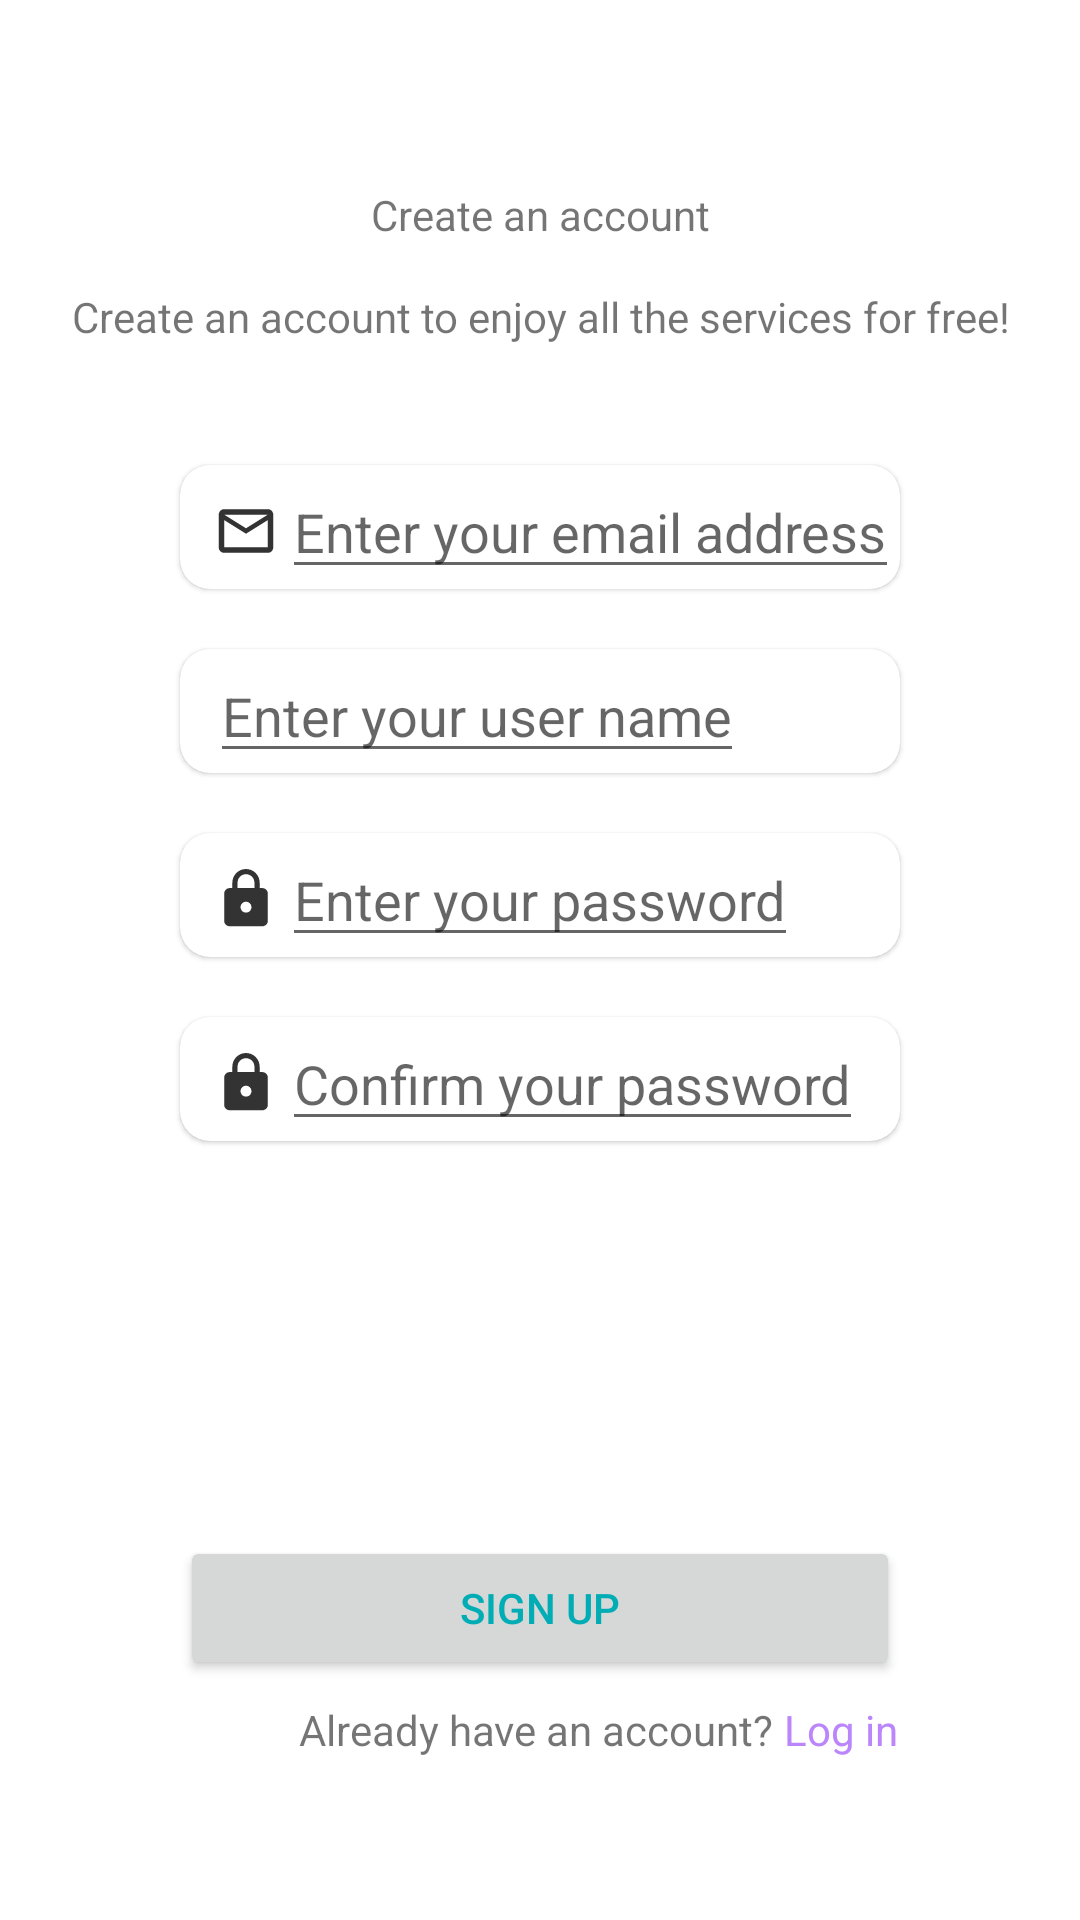

Reconstruct the res/layout file that produces this screen, plus the resources it refers to.
<!-- AndroidManifest.xml: application theme Theme.MyQueue -->
<!-- res/layout/activity_main.xml -->
<?xml version="1.0" encoding="utf-8"?>
<androidx.constraintlayout.widget.ConstraintLayout xmlns:android="http://schemas.android.com/apk/res/android"
    xmlns:app="http://schemas.android.com/apk/res-auto"
    xmlns:tools="http://schemas.android.com/tools"
    android:layout_width="match_parent"
    android:layout_height="match_parent"
    tools:context=".MainActivity">

    <TextView
        android:id="@+id/txtSignUp1"
        android:layout_width="wrap_content"
        android:layout_height="wrap_content"
        android:text="Create an account"
        app:layout_constraintBottom_toBottomOf="parent"
        app:layout_constraintEnd_toEndOf="parent"
        app:layout_constraintStart_toStartOf="parent"
        app:layout_constraintTop_toTopOf="parent"
        app:layout_constraintVertical_bias="0.1" />

    <TextView
        android:id="@+id/txtSignUp2"
        android:layout_width="wrap_content"
        android:layout_height="wrap_content"
        android:text="Create an account to enjoy all the services for free!"
        app:layout_constraintEnd_toEndOf="@+id/txtSignUp1"
        app:layout_constraintStart_toStartOf="@+id/txtSignUp1"
        app:layout_constraintTop_toBottomOf="@+id/txtSignUp1"
        android:layout_marginTop="15dp"/>


    <com.google.android.material.card.MaterialCardView
        android:id="@+id/email"
        android:layout_width="match_parent"
        android:layout_height="wrap_content"
        android:layout_marginLeft="60dp"
        android:layout_marginRight="60dp"
        android:layout_marginTop="40dp"
        app:cardCornerRadius="10dp"
        app:layout_constraintTop_toBottomOf="@+id/txtSignUp2"
        app:layout_constraintLeft_toLeftOf="@+id/txtSignUp2"
        app:layout_constraintRight_toRightOf="@+id/txtSignUp2">

        <androidx.constraintlayout.widget.ConstraintLayout
            android:layout_width="match_parent"
            android:layout_height="match_parent">

            <ImageView
                android:id="@+id/icEmail"
                android:layout_width="wrap_content"
                android:layout_height="wrap_content"
                android:layout_marginLeft="10dp"
                android:layout_marginTop="10dp"
                android:layout_marginRight="10dp"
                android:layout_marginBottom="10dp"
                app:layout_constraintTop_toTopOf="parent"
                app:layout_constraintLeft_toLeftOf="parent"
                android:src="@drawable/ic_email" />


            <EditText
                android:id="@+id/editTextEmail"
                android:layout_width="wrap_content"
                android:layout_height="wrap_content"
                android:layout_toRightOf="@+id/icEmail"
                android:hint="Enter your email address"
                app:layout_constraintLeft_toRightOf="@+id/icEmail"
                app:layout_constraintTop_toTopOf="parent"/>

            <TextView
                android:id="@+id/txtEmailError"
                android:layout_width="wrap_content"
                android:layout_height="wrap_content"
                android:text="wrong email"
                app:layout_constraintTop_toBottomOf="@+id/editTextEmail"
                app:layout_constraintLeft_toLeftOf="@+id/editTextEmail"
                android:layout_marginLeft="5dp"
                android:visibility="gone"
                android:textColor="@color/red"/>

        </androidx.constraintlayout.widget.ConstraintLayout>

    </com.google.android.material.card.MaterialCardView>

    <com.google.android.material.card.MaterialCardView
        android:id="@+id/userName"
        android:layout_width="match_parent"
        android:layout_height="wrap_content"
        android:layout_marginLeft="60dp"
        android:layout_marginRight="60dp"
        app:cardCornerRadius="10dp"
        app:layout_constraintTop_toBottomOf="@+id/email"
        app:layout_constraintLeft_toLeftOf="@+id/email"
        app:layout_constraintRight_toRightOf="@+id/email"
        android:layout_marginTop="20dp">

        <androidx.constraintlayout.widget.ConstraintLayout
            android:layout_width="match_parent"
            android:layout_height="match_parent">

            <ImageView
                android:id="@+id/icUser"
                android:layout_width="wrap_content"
                android:layout_height="wrap_content"
                android:layout_marginLeft="10dp"
                android:layout_marginTop="10dp"
                android:layout_marginRight="10dp"
                android:layout_marginBottom="10dp"
                app:layout_constraintTop_toTopOf="parent"
                app:layout_constraintLeft_toLeftOf="parent"
                android:src="@drawable/ic_user" />


            <EditText
                android:id="@+id/editTextUserName"
                android:layout_width="wrap_content"
                android:layout_height="wrap_content"
                android:layout_toRightOf="@+id/icUser"
                android:hint="Enter your user name"
                app:layout_constraintLeft_toRightOf="@+id/icUser"
                app:layout_constraintTop_toTopOf="parent"/>

            <TextView
                android:id="@+id/txtUserNameError"
                android:layout_width="wrap_content"
                android:layout_height="wrap_content"
                android:text="wrong name"
                app:layout_constraintTop_toBottomOf="@+id/editTextUserName"
                app:layout_constraintLeft_toLeftOf="@+id/editTextUserName"
                android:layout_marginLeft="5dp"
                android:visibility="gone"
                android:textColor="@color/red"/>

        </androidx.constraintlayout.widget.ConstraintLayout>

    </com.google.android.material.card.MaterialCardView>

    <com.google.android.material.card.MaterialCardView
        android:id="@+id/password"
        android:layout_width="match_parent"
        android:layout_height="wrap_content"
        android:layout_marginLeft="60dp"
        android:layout_marginRight="60dp"
        app:cardCornerRadius="10dp"
        app:layout_constraintTop_toBottomOf="@+id/userName"
        app:layout_constraintLeft_toLeftOf="@+id/userName"
        app:layout_constraintRight_toRightOf="@+id/userName"
        android:layout_marginTop="20dp">

        <androidx.constraintlayout.widget.ConstraintLayout
            android:layout_width="match_parent"
            android:layout_height="match_parent">

            <ImageView
                android:id="@+id/icSignUpLock"
                android:layout_width="wrap_content"
                android:layout_height="wrap_content"
                android:layout_marginLeft="10dp"
                android:layout_marginTop="10dp"
                android:layout_marginRight="10dp"
                android:layout_marginBottom="10dp"
                app:layout_constraintTop_toTopOf="parent"
                app:layout_constraintLeft_toLeftOf="parent"
                android:src="@drawable/ic_lock" />


            <EditText
                android:id="@+id/editTextPassword"
                android:inputType="textPassword"
                android:layout_width="wrap_content"
                android:layout_height="wrap_content"
                android:layout_toRightOf="@+id/icUser"
                android:hint="Enter your password"
                app:layout_constraintLeft_toRightOf="@+id/icSignUpLock"
                app:layout_constraintTop_toTopOf="parent"/>

            <TextView
                android:id="@+id/txtPasswordError"
                android:layout_width="wrap_content"
                android:layout_height="wrap_content"
                android:text="wrong password"
                app:layout_constraintTop_toBottomOf="@+id/editTextPassword"
                app:layout_constraintLeft_toLeftOf="@+id/editTextPassword"
                android:layout_marginLeft="5dp"
                android:visibility="gone"
                android:textColor="@color/red"/>

        </androidx.constraintlayout.widget.ConstraintLayout>

    </com.google.android.material.card.MaterialCardView>

    <com.google.android.material.card.MaterialCardView
        android:id="@+id/confirmPassword"
        android:layout_width="match_parent"
        android:layout_height="wrap_content"
        android:layout_marginLeft="60dp"
        android:layout_marginRight="60dp"
        app:cardCornerRadius="10dp"
        app:layout_constraintTop_toBottomOf="@+id/password"
        app:layout_constraintLeft_toLeftOf="@+id/password"
        app:layout_constraintRight_toRightOf="@+id/password"
        android:layout_marginTop="20dp">

        <androidx.constraintlayout.widget.ConstraintLayout
            android:layout_width="match_parent"
            android:layout_height="match_parent">

            <ImageView
                android:id="@+id/icLock"
                android:layout_width="wrap_content"
                android:layout_height="wrap_content"
                android:layout_marginLeft="10dp"
                android:layout_marginTop="10dp"
                android:layout_marginRight="10dp"
                android:layout_marginBottom="10dp"
                app:layout_constraintTop_toTopOf="parent"
                app:layout_constraintLeft_toLeftOf="parent"
                android:src="@drawable/ic_lock" />


            <EditText
                android:id="@+id/editTextConfirmPassword"
                android:inputType="textPassword"
                android:layout_width="wrap_content"
                android:layout_height="wrap_content"
                android:layout_toRightOf="@+id/icUser"
                android:hint="Confirm your password"
                app:layout_constraintLeft_toRightOf="@+id/icLock"
                app:layout_constraintTop_toTopOf="parent"/>

            <TextView
                android:id="@+id/txtConfirmPasswordError"
                android:layout_width="wrap_content"
                android:layout_height="wrap_content"
                android:text="wrong password"
                app:layout_constraintTop_toBottomOf="@+id/editTextConfirmPassword"
                app:layout_constraintLeft_toLeftOf="@+id/editTextConfirmPassword"
                android:layout_marginLeft="5dp"
                android:visibility="gone"
                android:textColor="@color/red"/>

        </androidx.constraintlayout.widget.ConstraintLayout>

    </com.google.android.material.card.MaterialCardView>

    <Button
        android:layout_width="match_parent"
        android:layout_height="wrap_content"
        app:layout_constraintLeft_toLeftOf="@+id/confirmPassword"
        app:layout_constraintRight_toRightOf="@id/confirmPassword"
        app:layout_constraintBottom_toBottomOf="parent"
        android:layout_marginBottom="80dp"
        android:layout_marginLeft="60dp"
        android:layout_marginRight="60dp"
        android:layout_marginTop="100dp"
        android:text="Sign Up"
        app:layout_constraintCircleRadius="20dp"
        android:id="@+id/btnSignUp" />

    <TextView
        android:layout_width="wrap_content"
        android:layout_height="wrap_content"
        android:id="@+id/txtAlreadyHaveAnAccount"
        android:layout_marginTop="7dp"
        app:layout_constraintTop_toBottomOf="@+id/btnSignUp"
        app:layout_constraintLeft_toLeftOf="@+id/btnSignUp"
        app:layout_constraintRight_toRightOf="@+id/btnSignUp"
        android:text="Already have an account? "/>

    <TextView
        android:layout_width="wrap_content"
        android:layout_height="wrap_content"
        android:id="@+id/txtLogIn"
        android:textColor="@color/purple_200"
        app:layout_constraintTop_toTopOf="@+id/txtAlreadyHaveAnAccount"
        app:layout_constraintLeft_toRightOf="@+id/txtAlreadyHaveAnAccount"
        android:text="Log in"/>

</androidx.constraintlayout.widget.ConstraintLayout>
<!-- resources referenced by this layout -->
<resources>
  <color name="red">#FFFF0000</color>
  <!-- drawable ic_email (drawable-anydpi) -->
  <vector xmlns:android="http://schemas.android.com/apk/res/android"
      android:width="24dp"
      android:height="24dp"
      android:viewportWidth="24"
      android:viewportHeight="24"
      android:tint="#000000"
      android:alpha="0.8">
    <group android:scaleX="0.90909094"
        android:scaleY="0.90909094"
        android:translateX="1.0909091"
        android:translateY="1.0909091">
      <path
          android:fillColor="@android:color/white"
          android:pathData="M20,4L4,4c-1.1,0 -1.99,0.9 -1.99,2L2,18c0,1.1 0.9,2 2,2h16c1.1,0 2,-0.9 2,-2L22,6c0,-1.1 -0.9,-2 -2,-2zM20,18L4,18L4,8l8,5 8,-5v10zM12,11L4,6h16l-8,5z"/>
    </group>
  </vector>
  <!-- drawable ic_lock: png bitmap (drawable-hdpi, 374 bytes) -->
  <style name="Theme.MyQueue" parent="Theme.MaterialComponents.Light">
          <item name="colorPrimary">@color/gray</item>
          <item name="android:textColorPrimary">@color/blue</item>
          <item name="android:statusBarColor" tools:targetApi="21">@color/gray</item>
      </style>
  <color name="gray">#222831</color>
  <color name="blue">#00ADB5</color>
  <!-- not gathered from this repository: default colours our renderer supplied (Android Studio template values) -->
  <color name="purple_200">#FFBB86FC</color>
</resources>
